Photos from the image-classification dataset "dataset" in the GitHub repository MuhamadAlee/TensorflowJS_CNN. Its 3 classes are: formal shirt, pents, t-shirt.

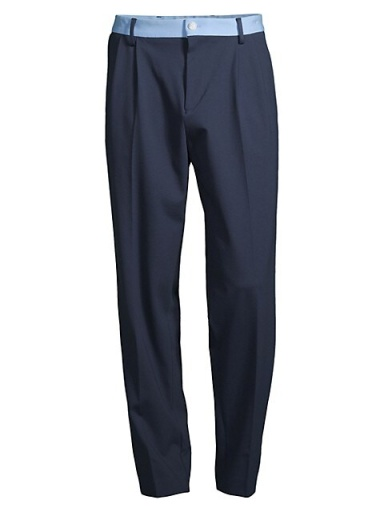
Label: pents

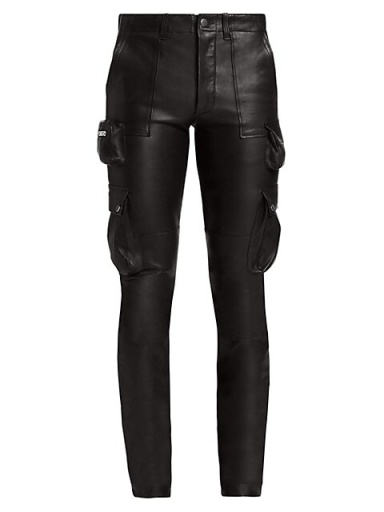
Label: pents

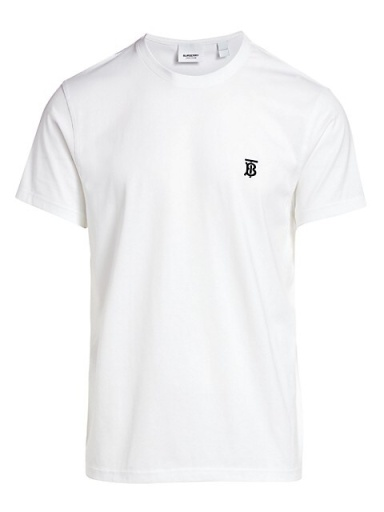
Label: t-shirt

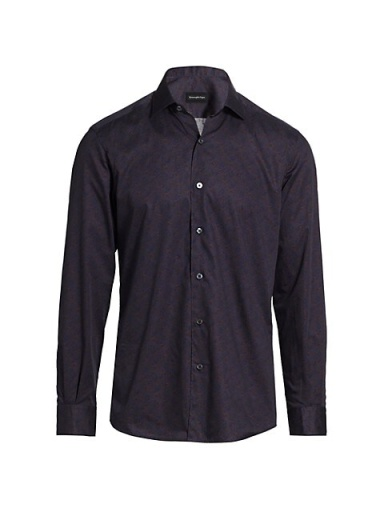
Label: formal shirt

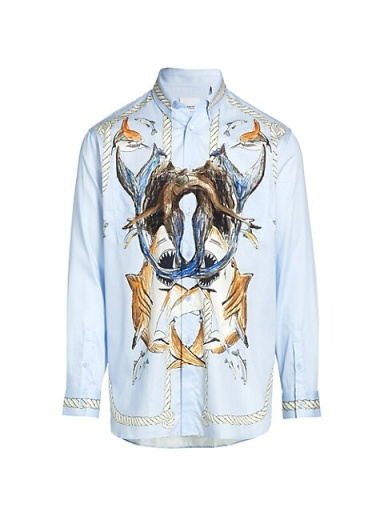
Label: formal shirt

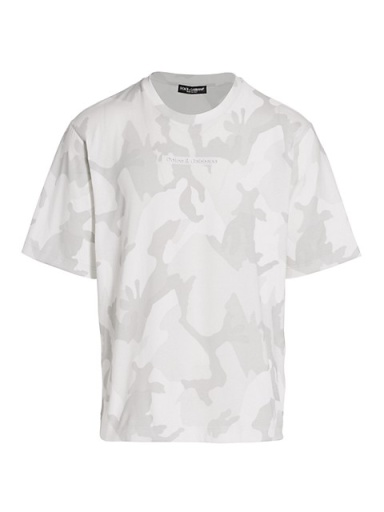
Label: t-shirt
